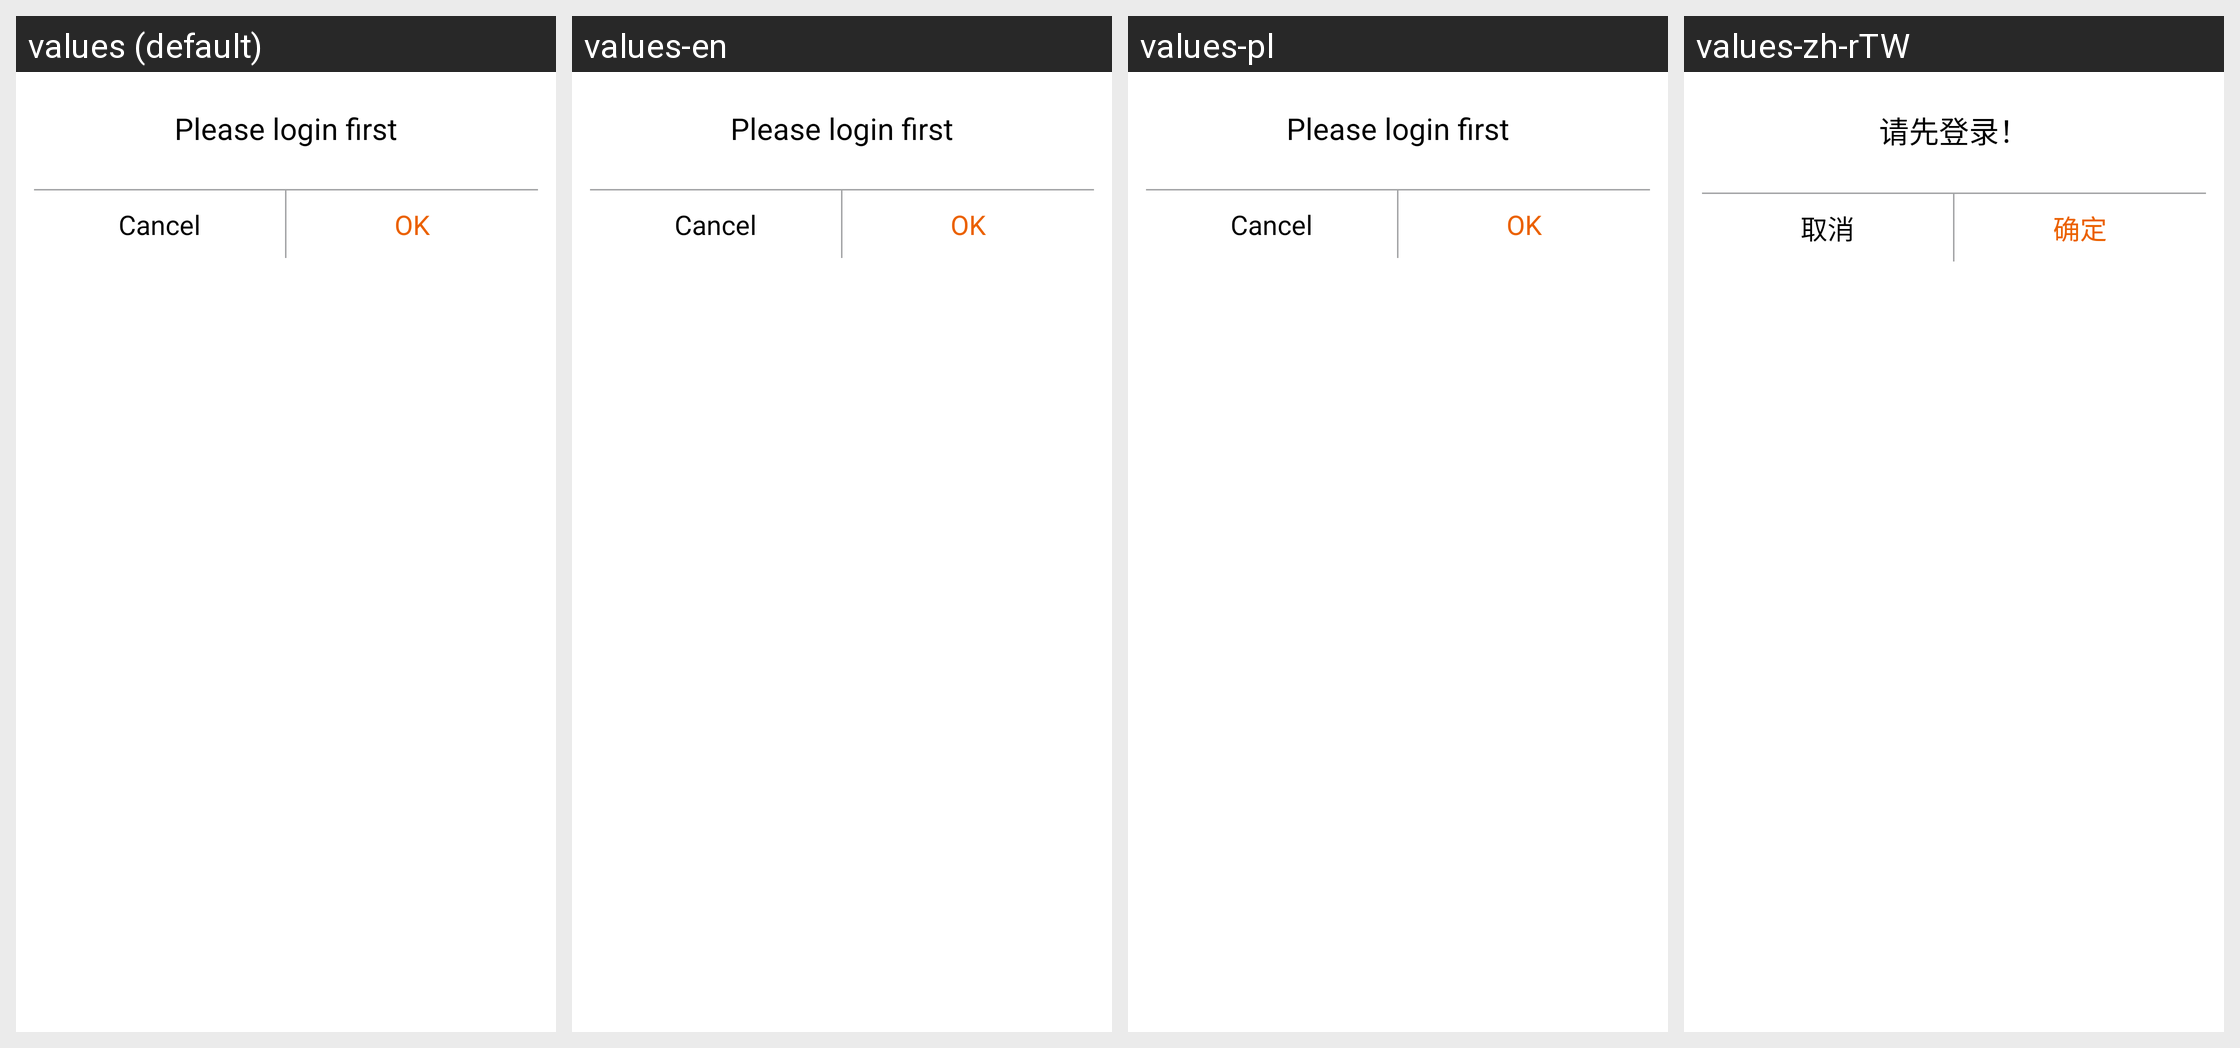

For this localized Android screen grid, give each drawn string resource with its value in every locale shown.
Android screen res/layout/layout_log_first.xml rendered under 4 locales, left to right: values (default), values-en, values-pl, values-zh-rTW. Device: Nexus 5 (rendered at 1080×1920; each locale shown at half size, 540×960, under a caption strip naming it); theme AppTheme.
Other locales in the repository, not shown: values-af, values-am, values-ar, values-as, values-az, values-be, values-bg, values-bn, values-bs, values-ca, values-cs, values-da, values-de, values-el, values-en-rGB, values-es, values-es-rUS, values-et, values-eu, values-fa, values-fi, values-fr, values-fr-rCA, values-gl, values-gu, values-hi, values-hr, values-hu, values-hy, values-in, values-is, values-it, values-iw, values-ja, values-ka, values-kk, values-km, values-kn, values-ko, values-ky, values-lo, values-lt, values-lv, values-mk, values-ml, values-mn, values-mr, values-ms, values-my, values-nb, values-ne, values-nl, values-or, values-pa, values-pt, values-pt-rBR, values-pt-rPT, values-ro, values-ru, values-si, values-sk, values-sl, values-sq, values-sr, values-sv, values-sw, values-ta, values-te, values-th, values-tl, values-tr, values-uk, values-ur, values-uz, values-vi, values-zh, values-zh-rCN, values-zh-rHK, values-zu.
Strings drawn on this screen, with the default value and each locale's value (text and hints the layout hard-codes, and strings that could not be matched under every locale, appear in the picture but are not listed):

log_hint_text
  values: Please login first
  values-en: Please login first  [not translated; the default value is used]
  values-pl: Please login first  [not translated; the default value is used]
  values-zh-rTW: 请先登录！  [from values-zh]

cancel
  values: Cancel
  values-en: Cancel  [not translated; the default value is used]
  values-pl: Cancel  [not translated; the default value is used]
  values-zh-rTW: 取消  [from values-zh]

confirm_ok
  values: OK
  values-en: OK  [not translated; the default value is used]
  values-pl: OK  [not translated; the default value is used]
  values-zh-rTW: 确定  [from values-zh]
